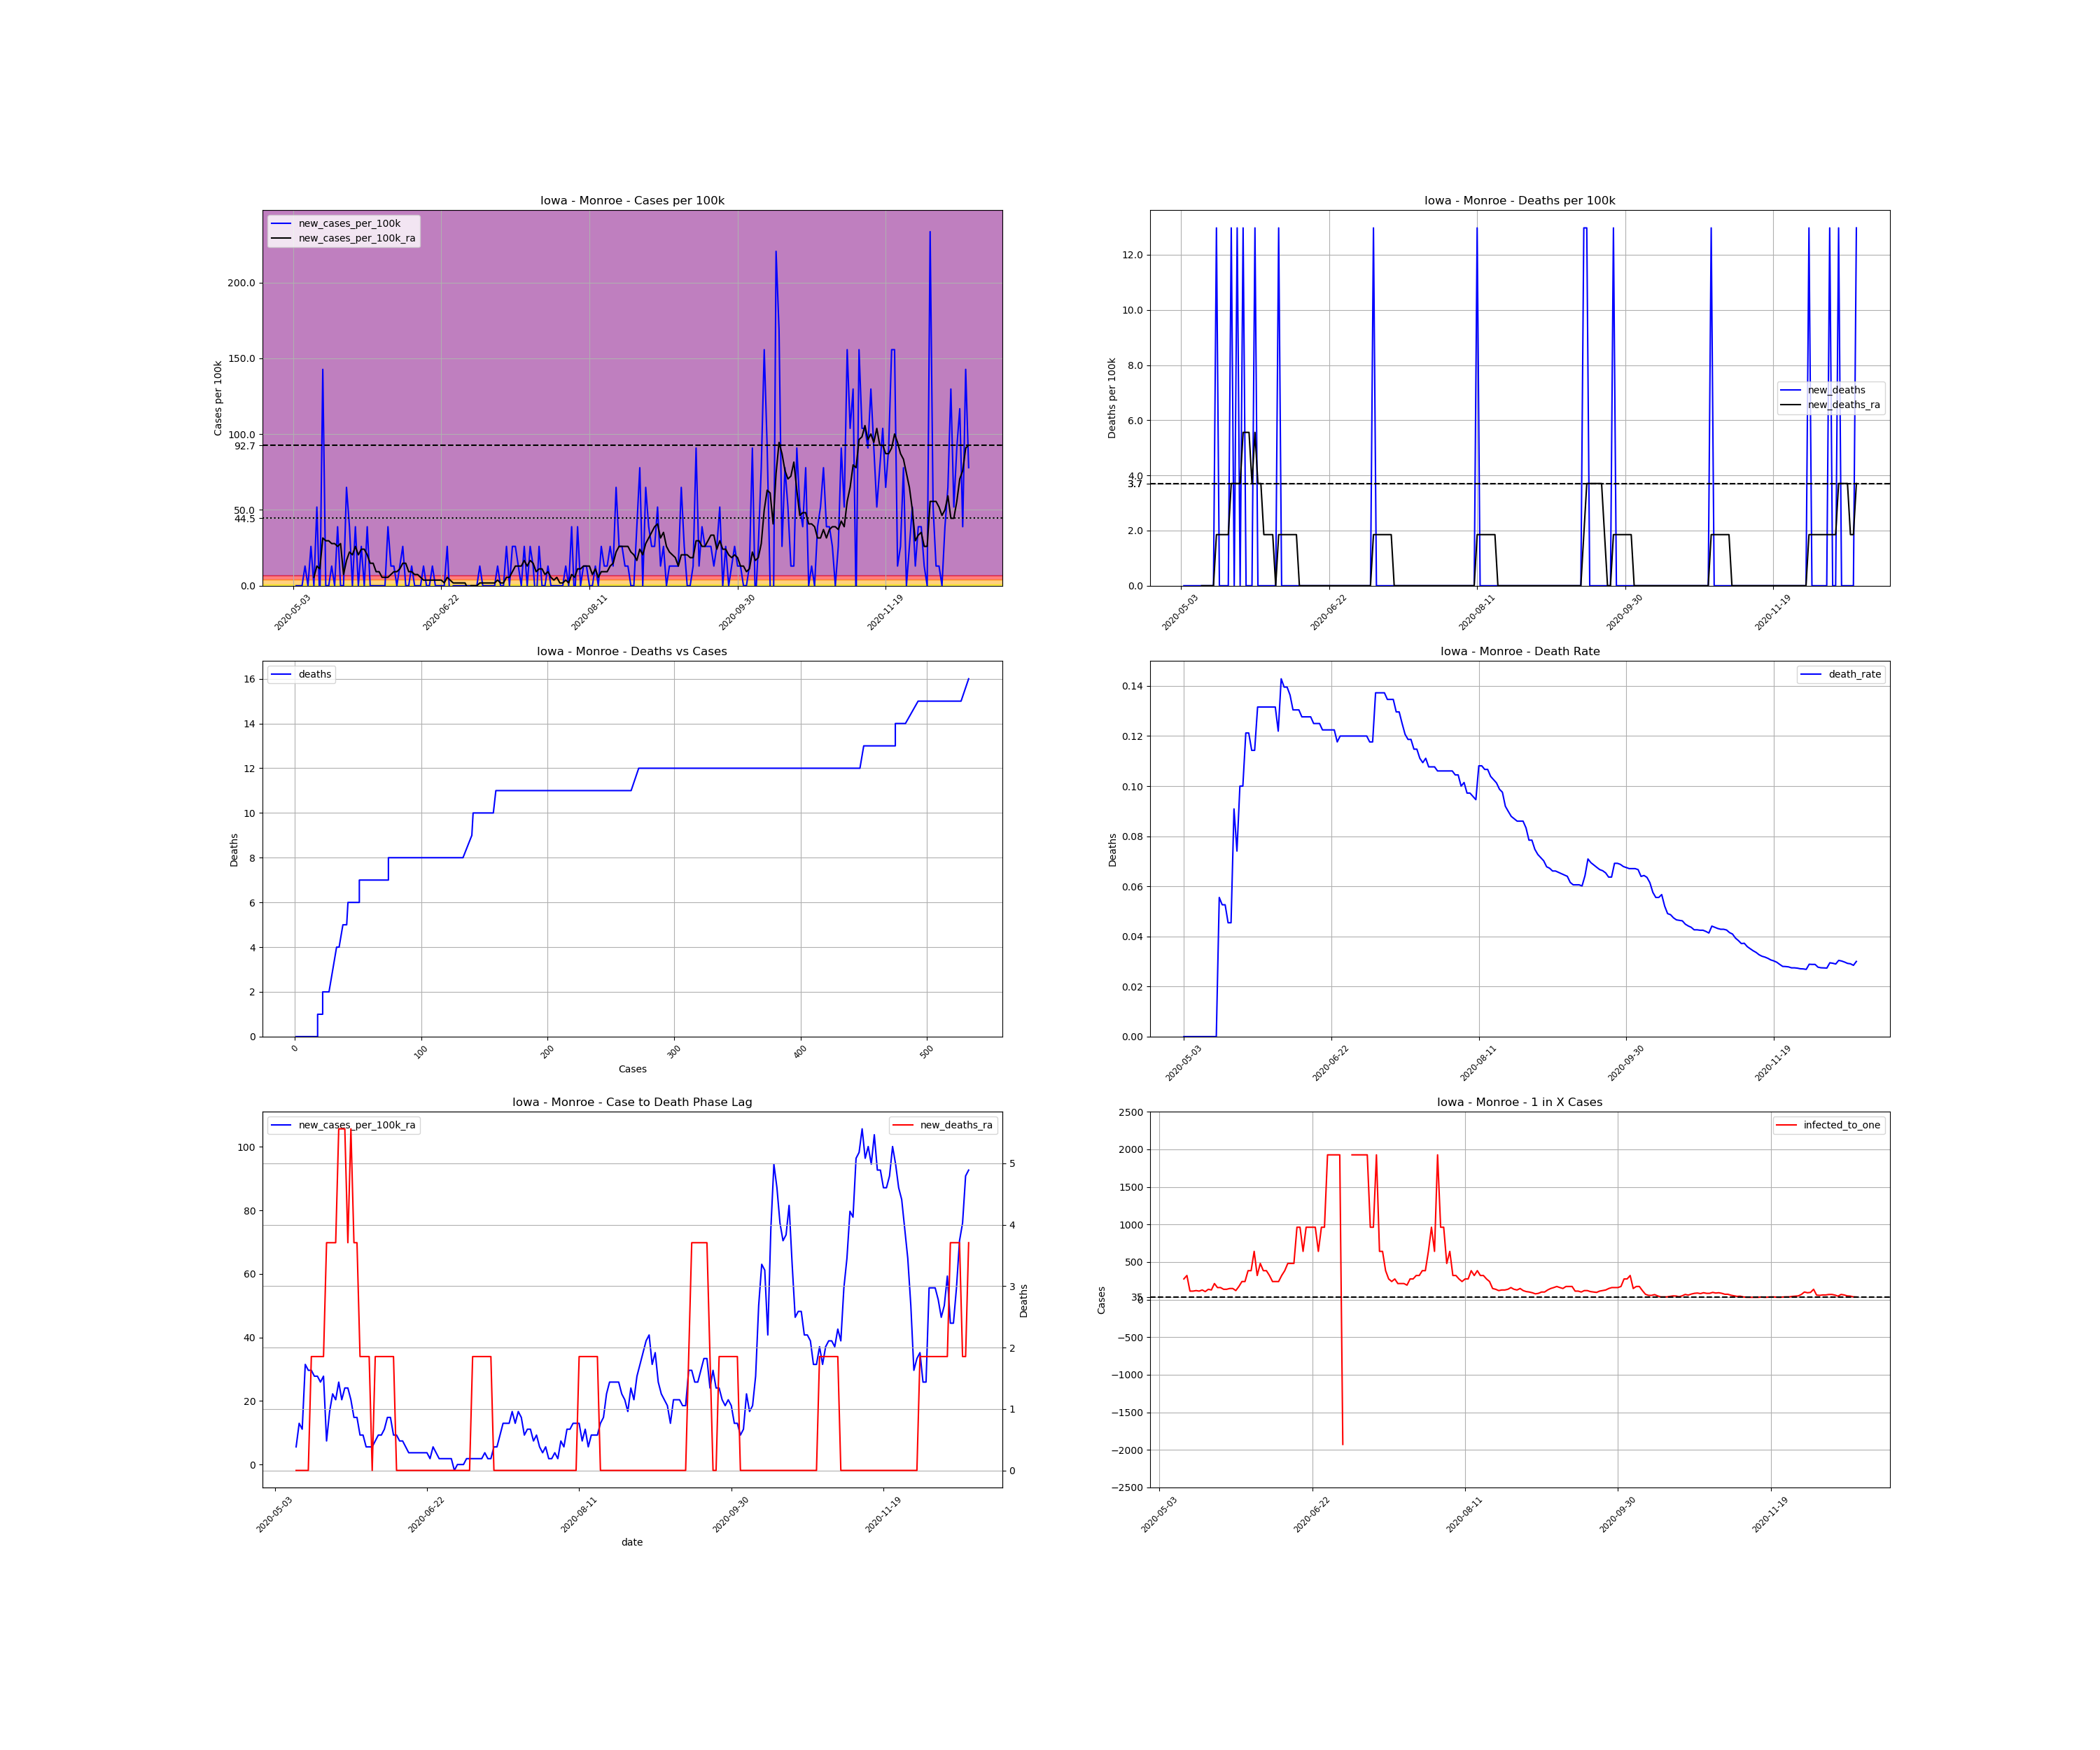

The data file committed next to this chart (first rows):
, date, county, state, fips, cases, deaths, COUNTY, STNAME, CTYNAME, POPESTIMATE2019, cases_per_100k, deaths_per_100k, death_rate, new_cases, new_cases_per_100k, new_deaths, new_cases_per_100k_ra, new_deaths_ra, active_cases, infected_to_one
758070, 2020-05-03, Monroe, Iowa, 19135, 1, 0.0, 135, Iowa, Monroe, 7707, 12.98, 0.0, 0.0, , , , , , , 
758071, 2020-05-04, Monroe, Iowa, 19135, 1, 0.0, 135, Iowa, Monroe, 7707, 12.98, 0.0, 0.0, 0.0, 0.0, 0.0, , , , 
758072, 2020-05-05, Monroe, Iowa, 19135, 1, 0.0, 135, Iowa, Monroe, 7707, 12.98, 0.0, 0.0, 0.0, 0.0, 0.0, , , , 
758073, 2020-05-06, Monroe, Iowa, 19135, 1, 0.0, 135, Iowa, Monroe, 7707, 12.98, 0.0, 0.0, 0.0, 0.0, 0.0, , , , 
758074, 2020-05-07, Monroe, Iowa, 19135, 2, 0.0, 135, Iowa, Monroe, 7707, 25.95, 0.0, 0.0, 1.0, 12.98, 0.0, , , , 
758075, 2020-05-08, Monroe, Iowa, 19135, 2, 0.0, 135, Iowa, Monroe, 7707, 25.95, 0.0, 0.0, 0.0, 0.0, 0.0, , , , 
758076, 2020-05-09, Monroe, Iowa, 19135, 4, 0.0, 135, Iowa, Monroe, 7707, 51.9, 0.0, 0.0, 2.0, 25.95, 0.0, , , , 
758077, 2020-05-10, Monroe, Iowa, 19135, 4, 0.0, 135, Iowa, Monroe, 7707, 51.9, 0.0, 0.0, 0.0, 0.0, 0.0, 5.561, 0.0, , 
758078, 2020-05-11, Monroe, Iowa, 19135, 8, 0.0, 135, Iowa, Monroe, 7707, 103.8, 0.0, 0.0, 4.0, 51.9, 0.0, 12.98, 0.0, 7.0, 275.2
758079, 2020-05-12, Monroe, Iowa, 19135, 7, 0.0, 135, Iowa, Monroe, 7707, 90.83, 0.0, 0.0, -1.0, -12.98, 0.0, 11.12, 0.0, 6.0, 321.1
758080, 2020-05-13, Monroe, Iowa, 19135, 18, 0.0, 135, Iowa, Monroe, 7707, 233.6, 0.0, 0.0, 11.0, 142.7, 0.0, 31.51, 0.0, 17.0, 113.3
758081, 2020-05-14, Monroe, Iowa, 19135, 18, 0.0, 135, Iowa, Monroe, 7707, 233.6, 0.0, 0.0, 0.0, 0.0, 0.0, 29.66, 0.0, 17.0, 113.3
758082, 2020-05-15, Monroe, Iowa, 19135, 18, 1.0, 135, Iowa, Monroe, 7707, 233.6, 12.98, 0.05556, 0.0, 0.0, 12.98, 29.66, 1.854, 16.0, 120.4
758083, 2020-05-16, Monroe, Iowa, 19135, 19, 1.0, 135, Iowa, Monroe, 7707, 246.5, 12.98, 0.05263, 1.0, 12.98, 0.0, 27.8, 1.854, 17.0, 113.3
758084, 2020-05-17, Monroe, Iowa, 19135, 19, 1.0, 135, Iowa, Monroe, 7707, 246.5, 12.98, 0.05263, 0.0, 0.0, 0.0, 27.8, 1.854, 15.0, 128.4
758085, 2020-05-18, Monroe, Iowa, 19135, 22, 1.0, 135, Iowa, Monroe, 7707, 285.5, 12.98, 0.04545, 3.0, 38.93, 0.0, 25.95, 1.854, 18.0, 107
758086, 2020-05-19, Monroe, Iowa, 19135, 22, 1.0, 135, Iowa, Monroe, 7707, 285.5, 12.98, 0.04545, 0.0, 0.0, 0.0, 27.8, 1.854, 14.0, 137.6
758087, 2020-05-20, Monroe, Iowa, 19135, 22, 2.0, 135, Iowa, Monroe, 7707, 285.5, 25.95, 0.09091, 0.0, 0.0, 12.98, 7.414, 3.707, 15.0, 128.4
758088, 2020-05-21, Monroe, Iowa, 19135, 27, 2.0, 135, Iowa, Monroe, 7707, 350.3, 25.95, 0.07407, 5.0, 64.88, 0.0, 16.68, 3.707, 9.0, 214.1
758089, 2020-05-22, Monroe, Iowa, 19135, 30, 3.0, 135, Iowa, Monroe, 7707, 389.3, 38.93, 0.1, 3.0, 38.93, 12.98, 22.24, 3.707, 12.0, 160.6
758090, 2020-05-23, Monroe, Iowa, 19135, 30, 3.0, 135, Iowa, Monroe, 7707, 389.3, 38.93, 0.1, 0.0, 0.0, 0.0, 20.39, 3.707, 12.0, 160.6
758091, 2020-05-24, Monroe, Iowa, 19135, 33, 4.0, 135, Iowa, Monroe, 7707, 428.2, 51.9, 0.1212, 3.0, 38.93, 12.98, 25.95, 5.561, 14.0, 137.6
758092, 2020-05-25, Monroe, Iowa, 19135, 33, 4.0, 135, Iowa, Monroe, 7707, 428.2, 51.9, 0.1212, 0.0, 0.0, 0.0, 20.39, 5.561, 14.0, 137.6
758093, 2020-05-26, Monroe, Iowa, 19135, 35, 4.0, 135, Iowa, Monroe, 7707, 454.1, 51.9, 0.1143, 2.0, 25.95, 0.0, 24.1, 5.561, 13.0, 148.2
758094, 2020-05-27, Monroe, Iowa, 19135, 35, 4.0, 135, Iowa, Monroe, 7707, 454.1, 51.9, 0.1143, 0.0, 0.0, 0.0, 24.1, 3.707, 13.0, 148.2
758095, 2020-05-28, Monroe, Iowa, 19135, 38, 5.0, 135, Iowa, Monroe, 7707, 493.1, 64.88, 0.1316, 3.0, 38.93, 12.98, 20.39, 5.561, 16.0, 120.4
758096, 2020-05-29, Monroe, Iowa, 19135, 38, 5.0, 135, Iowa, Monroe, 7707, 493.1, 64.88, 0.1316, 0.0, 0.0, 0.0, 14.83, 3.707, 11.0, 175.2
758097, 2020-05-30, Monroe, Iowa, 19135, 38, 5.0, 135, Iowa, Monroe, 7707, 493.1, 64.88, 0.1316, 0.0, 0.0, 0.0, 14.83, 3.707, 8.0, 240.8
758098, 2020-05-31, Monroe, Iowa, 19135, 38, 5.0, 135, Iowa, Monroe, 7707, 493.1, 64.88, 0.1316, 0.0, 0.0, 0.0, 9.268, 1.854, 8.0, 240.8
758099, 2020-06-01, Monroe, Iowa, 19135, 38, 5.0, 135, Iowa, Monroe, 7707, 493.1, 64.88, 0.1316, 0.0, 0.0, 0.0, 9.268, 1.854, 5.0, 385.3
758100, 2020-06-02, Monroe, Iowa, 19135, 38, 5.0, 135, Iowa, Monroe, 7707, 493.1, 64.88, 0.1316, 0.0, 0.0, 0.0, 5.561, 1.854, 5.0, 385.3
758101, 2020-06-03, Monroe, Iowa, 19135, 38, 5.0, 135, Iowa, Monroe, 7707, 493.1, 64.88, 0.1316, 0.0, 0.0, 0.0, 5.561, 1.854, 3.0, 642.2
758102, 2020-06-04, Monroe, Iowa, 19135, 41, 5.0, 135, Iowa, Monroe, 7707, 532, 64.88, 0.122, 3.0, 38.93, 0.0, 5.561, 0.0, 6.0, 321.1
758103, 2020-06-05, Monroe, Iowa, 19135, 42, 6.0, 135, Iowa, Monroe, 7707, 545, 77.85, 0.1429, 1.0, 12.98, 12.98, 7.414, 1.854, 4.0, 481.7
758104, 2020-06-06, Monroe, Iowa, 19135, 43, 6.0, 135, Iowa, Monroe, 7707, 557.9, 77.85, 0.1395, 1.0, 12.98, 0.0, 9.268, 1.854, 5.0, 385.3
758105, 2020-06-07, Monroe, Iowa, 19135, 43, 6.0, 135, Iowa, Monroe, 7707, 557.9, 77.85, 0.1395, 0.0, 0.0, 0.0, 9.268, 1.854, 5.0, 385.3
758106, 2020-06-08, Monroe, Iowa, 19135, 44, 6.0, 135, Iowa, Monroe, 7707, 570.9, 77.85, 0.1364, 1.0, 12.98, 0.0, 11.12, 1.854, 6.0, 321.1
758107, 2020-06-09, Monroe, Iowa, 19135, 46, 6.0, 135, Iowa, Monroe, 7707, 596.9, 77.85, 0.1304, 2.0, 25.95, 0.0, 14.83, 1.854, 8.0, 240.8
758108, 2020-06-10, Monroe, Iowa, 19135, 46, 6.0, 135, Iowa, Monroe, 7707, 596.9, 77.85, 0.1304, 0.0, 0.0, 0.0, 14.83, 1.854, 8.0, 240.8
758109, 2020-06-11, Monroe, Iowa, 19135, 46, 6.0, 135, Iowa, Monroe, 7707, 596.9, 77.85, 0.1304, 0.0, 0.0, 0.0, 9.268, 1.854, 8.0, 240.8
758110, 2020-06-12, Monroe, Iowa, 19135, 47, 6.0, 135, Iowa, Monroe, 7707, 609.8, 77.85, 0.1277, 1.0, 12.98, 0.0, 9.268, 0.0, 6.0, 321.1
758111, 2020-06-13, Monroe, Iowa, 19135, 47, 6.0, 135, Iowa, Monroe, 7707, 609.8, 77.85, 0.1277, 0.0, 0.0, 0.0, 7.414, 0.0, 5.0, 385.3
758112, 2020-06-14, Monroe, Iowa, 19135, 47, 6.0, 135, Iowa, Monroe, 7707, 609.8, 77.85, 0.1277, 0.0, 0.0, 0.0, 7.414, 0.0, 4.0, 481.7
758113, 2020-06-15, Monroe, Iowa, 19135, 47, 6.0, 135, Iowa, Monroe, 7707, 609.8, 77.85, 0.1277, 0.0, 0.0, 0.0, 5.561, 0.0, 4.0, 481.7
758114, 2020-06-16, Monroe, Iowa, 19135, 48, 6.0, 135, Iowa, Monroe, 7707, 622.8, 77.85, 0.125, 1.0, 12.98, 0.0, 3.707, 0.0, 4.0, 481.7
758115, 2020-06-17, Monroe, Iowa, 19135, 48, 6.0, 135, Iowa, Monroe, 7707, 622.8, 77.85, 0.125, 0.0, 0.0, 0.0, 3.707, 0.0, 2.0, 963.4
758116, 2020-06-18, Monroe, Iowa, 19135, 48, 6.0, 135, Iowa, Monroe, 7707, 622.8, 77.85, 0.125, 0.0, 0.0, 0.0, 3.707, 0.0, 2.0, 963.4
758117, 2020-06-19, Monroe, Iowa, 19135, 49, 6.0, 135, Iowa, Monroe, 7707, 635.8, 77.85, 0.1224, 1.0, 12.98, 0.0, 3.707, 0.0, 3.0, 642.2
758118, 2020-06-20, Monroe, Iowa, 19135, 49, 6.0, 135, Iowa, Monroe, 7707, 635.8, 77.85, 0.1224, 0.0, 0.0, 0.0, 3.707, 0.0, 2.0, 963.4
758119, 2020-06-21, Monroe, Iowa, 19135, 49, 6.0, 135, Iowa, Monroe, 7707, 635.8, 77.85, 0.1224, 0.0, 0.0, 0.0, 3.707, 0.0, 2.0, 963.4
758120, 2020-06-22, Monroe, Iowa, 19135, 49, 6.0, 135, Iowa, Monroe, 7707, 635.8, 77.85, 0.1224, 0.0, 0.0, 0.0, 3.707, 0.0, 2.0, 963.4
758121, 2020-06-23, Monroe, Iowa, 19135, 49, 6.0, 135, Iowa, Monroe, 7707, 635.8, 77.85, 0.1224, 0.0, 0.0, 0.0, 1.854, 0.0, 2.0, 963.4
758122, 2020-06-24, Monroe, Iowa, 19135, 51, 6.0, 135, Iowa, Monroe, 7707, 661.7, 77.85, 0.1176, 2.0, 25.95, 0.0, 5.561, 0.0, 3.0, 642.2
758123, 2020-06-25, Monroe, Iowa, 19135, 50, 6.0, 135, Iowa, Monroe, 7707, 648.8, 77.85, 0.12, -1.0, -12.98, 0.0, 3.707, 0.0, 2.0, 963.4
758124, 2020-06-26, Monroe, Iowa, 19135, 50, 6.0, 135, Iowa, Monroe, 7707, 648.8, 77.85, 0.12, 0.0, 0.0, 0.0, 1.854, 0.0, 2.0, 963.4
758125, 2020-06-27, Monroe, Iowa, 19135, 50, 6.0, 135, Iowa, Monroe, 7707, 648.8, 77.85, 0.12, 0.0, 0.0, 0.0, 1.854, 0.0, 1.0, 1927
758126, 2020-06-28, Monroe, Iowa, 19135, 50, 6.0, 135, Iowa, Monroe, 7707, 648.8, 77.85, 0.12, 0.0, 0.0, 0.0, 1.854, 0.0, 1.0, 1927
758127, 2020-06-29, Monroe, Iowa, 19135, 50, 6.0, 135, Iowa, Monroe, 7707, 648.8, 77.85, 0.12, 0.0, 0.0, 0.0, 1.854, 0.0, 1.0, 1927
758128, 2020-06-30, Monroe, Iowa, 19135, 50, 6.0, 135, Iowa, Monroe, 7707, 648.8, 77.85, 0.12, 0.0, 0.0, 0.0, 1.854, 0.0, 1.0, 1927
758129, 2020-07-01, Monroe, Iowa, 19135, 50, 6.0, 135, Iowa, Monroe, 7707, 648.8, 77.85, 0.12, 0.0, 0.0, 0.0, -1.854, 0.0, 1.0, 1927
... 169 more rows
